Photos from the image-classification dataset "classification" in the GitHub repository AyushChandekar/DeepLearning_Assignments. Its 12 classes are: big bus, big truck, bus large, bus small, car, mid truck, small bus, small truck, truck large, truck medium, truck small, truck extra large.

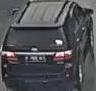
Label: car

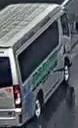
Label: small bus

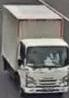
Label: truck small

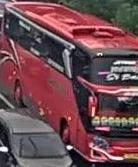
Label: bus large

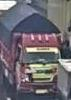
Label: small truck

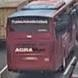
Label: big bus
